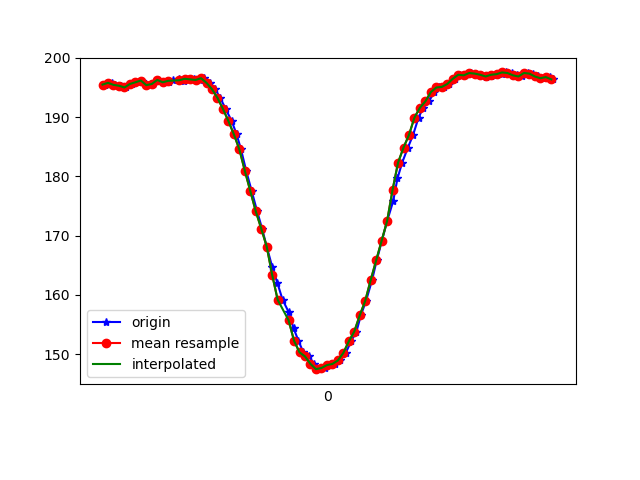

The data file committed next to this chart (first rows):
1617667507009, 363143680580965, 195.41016, -255.5664, -64.453125
1617667507017, 363143699778865, 195.6, -255.3, -64.84
1617667507034, 363143719098851, 195.8, -255.8, -63.87
1617667507040, 363143738846134, 195.4, -255.2, -64.94
1617667507047, 363143757586215, 195.5, -255.8, -65.23
1617667507066, 363143776600987, 195.3, -255.2, -64.75
1617667507085, 363143795676802, 195, -255.6, -63.87
1617667507106, 363143814600011, 195.6, -255.6, -63.38
1617667507133, 363143834957720, 195.9, -255.1, -62.89
1617667507146, 363143853026332, 196.2, -255.1, -63.77
1617667507163, 363143872163190, 195.4, -254.6, -63.38
1617667507183, 363143891116919, 195.6, -255.5, -63.77
1617667507203, 363143910040128, 196.3, -254.7, -63.48
1617667507220, 363143929085421, 195.9, -255.4, -63.87
1617667507242, 363143948222279, 196, -255.3, -63.77
1617667507259, 363143967511743, 196.3, -255.6, -63.87
1617667507280, 363143986679122, 196.4, -254.8, -63.09
1617667507299, 363144005663373, 196.1, -254.8, -63.38
1617667507316, 363144024617103, 196.5, -255.4, -63.57
1617667507336, 363144043692917, 196.4, -254.3, -63.48
1617667507355, 363144062799254, 196.3, -255.9, -63.48
1617667507372, 363144081752983, 196.6, -255, -63.38
1617667507391, 363144100981405, 195.8, -255.3, -63.48
1617667507412, 363144120026698, 194.7, -255.8, -64.94
1617667507430, 363144139163556, 193.3, -255.7, -63.48
1617667507450, 363144158056243, 191.4, -256.5, -64.75
1617667507472, 363144177315186, 189.4, -257.4, -65.62
1617667507490, 363144196177352, 187.1, -258.6, -66.5
1617667507506, 363144215527858, 184.6, -258.9, -65.62
1617667507525, 363144234481588, 181, -259.4, -66.31
1617667507545, 363144253557403, 177.5, -261, -64.55
1617667507565, 363144272633218, 174.1, -262.6, -65.14
1617667507583, 363144291647990, 171.2, -264.2, -64.55
1617667507600, 363144310632241, 168.2, -265.1, -64.06
1617667507620, 363144329677535, 164.7, -266.5, -62.89
1617667507639, 363144348692307, 162, -267.6, -62.01
1617667507658, 363144367768122, 159.2, -268.8, -61.04
1617667507681, 363144386813416, 157, -270.2, -60.74
1617667507698, 363144406072358, 154.4, -271.8, -59.67
1617667507716, 363144425300780, 152.2, -273.1, -59.38
1617667507734, 363144444223988, 150.3, -274, -57.32
1617667507756, 363144463299803, 149.6, -275.0, -56.74
1617667507772, 363144482284054, 148.3, -275.4, -56.15
1617667507792, 363144501665082, 147.5, -275.0, -55.57
1617667507813, 363144520435684, 147.7, -275.5, -55.76
1617667507830, 363144539450456, 148.1, -276.1, -55.76
1617667507848, 363144558495750, 148.3, -274.9, -55.57
1617667507868, 363144577541043, 148.9, -274.9, -56.45
1617667507889, 363144596616858, 150.2, -273.3, -56.93
1617667507908, 363144615723195, 152.1, -272.9, -57.91
1617667507928, 363144634921095, 153.8, -272.2, -59.18
1617667507944, 363144653844303, 156.5, -271.7, -59.77
1617667507963, 363144672920118, 159, -270.4, -61.33
1617667507985, 363144691934890, 162.5, -269.1, -62.3
1617667508002, 363144711071748, 165.8, -268.6, -63.57
1617667508021, 363144730117041, 169.1, -267.6, -64.75
1617667508040, 363144749131814, 172.5, -266.4, -65.23
1617667508062, 363144768177107, 175.8, -265.1, -65.62
1617667508078, 363144787130837, 179.7, -263.9, -65.82
1617667508095, 363144806145609, 182.3, -263.4, -66.5
1617667508116, 363144825160382, 184.9, -261.4, -66.21
... 28 more rows
